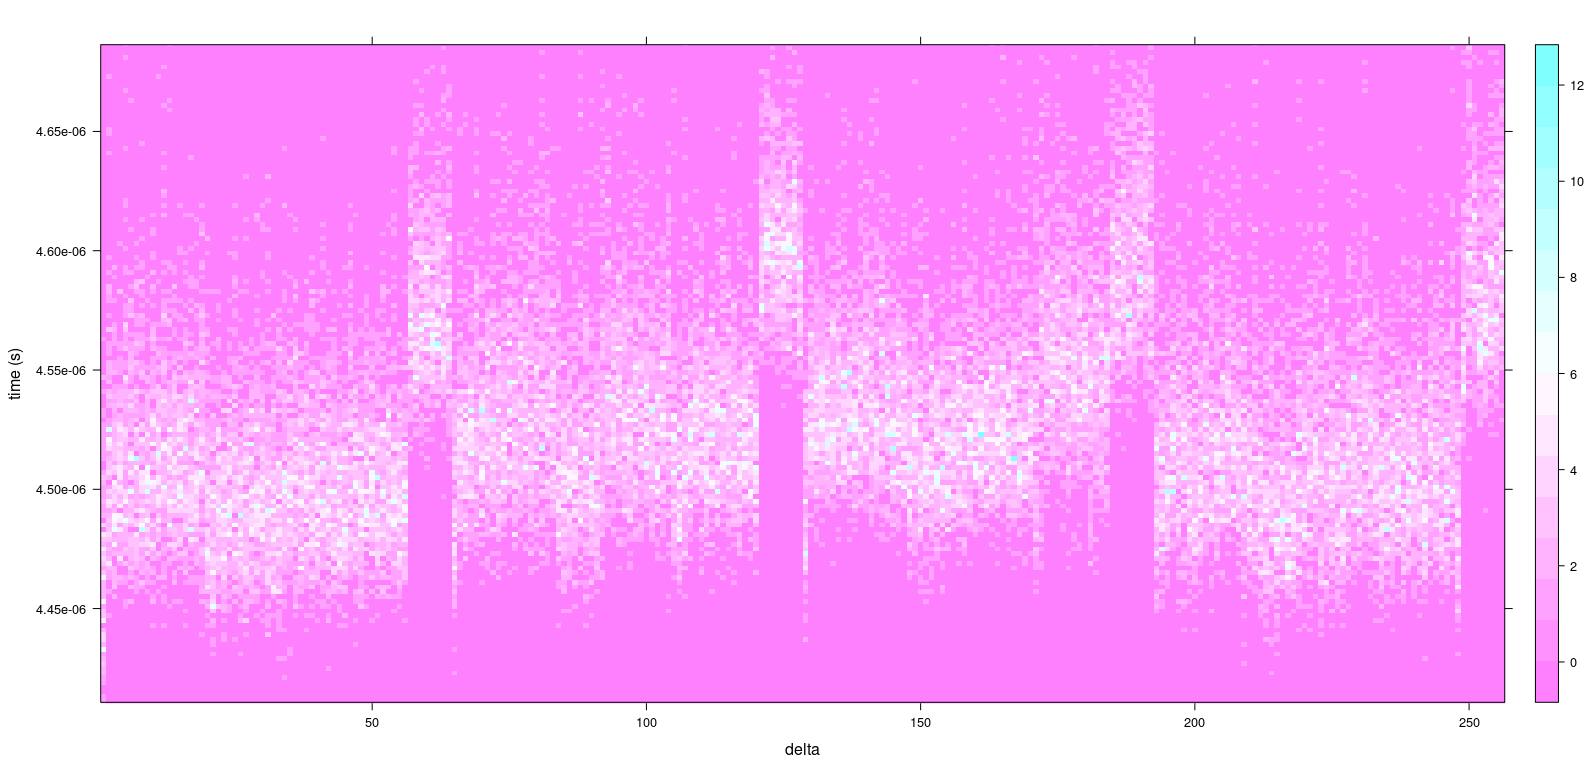

Data behind this chart, as committed beside it:
4.502449920451568e-06, 4.4491322022111035e-06, 4.463710022051259e-06, 4.46218905736373e-06, 4.44539907817898e-06, 4.488204773167581e-06, 4.4537583914205925e-06, 4.453094879508512e-06, 4.522659271088969e-06, 4.50376092508975e-06, 4.514822967038867e-06, 4.547244262909089e-06, 4.46146075461229e-06, 4.5200498970388026e-06, 4.46765835526719e-06, 4.449378266713211e-06, 4.433076263410385e-06, 4.46883023030864e-06, 4.4287951972421524e-06, 4.470788605104303e-06, 4.418585023202581e-06, 4.413817658033281e-06, 4.420835967522407e-06, 4.440410766193281e-06
4.505832611911842e-06, 4.524878724154746e-06, 4.4694246223997425e-06, 4.472251587728238e-06, 4.567981017444822e-06, 4.5447019640931785e-06, 4.510154175463299e-06, 4.548304474383258e-06, 4.539415069615416e-06, 4.545959411572653e-06, 4.5502260448415655e-06, 4.525479583961101e-06, 4.5354523621199405e-06, 4.5367720336031425e-06, 4.499423125636781e-06, 4.475877593890232e-06, 4.522518525007513e-06, 4.506935180614846e-06, 4.49855361850382e-06, 4.493190093768362e-06, 4.4838585502304795e-06, 4.492493468788439e-06, 4.469230285408798e-06, 4.494840117885701e-06
4.5935603036895145e-06, 4.5786362612432185e-06, 4.592832794969581e-06, 4.589501129359519e-06, 4.552439543559217e-06, 4.551751038306406e-06, 4.5390046388149585e-06, 4.566166840191954e-06, 4.527281708632813e-06, 4.503784790443888e-06, 4.506709686324939e-06, 4.495156494144226e-06, 4.52488119506711e-06, 4.509557921750229e-06, 4.501096984910191e-06, 4.487675933972923e-06, 4.4771762084394595e-06, 4.510971038484968e-06, 4.455018432381053e-06, 4.460736816369604e-06, 4.531507292071524e-06, 4.51991079586378e-06, 4.5195122666541465e-06, 4.565580017157345e-06
4.501793945621557e-06, 4.523450225946135e-06, 4.535213776080127e-06, 4.512642089338215e-06, 4.526545165361995e-06, 4.494550353228988e-06, 4.519804932101579e-06, 4.501908142273692e-06, 4.505202941373909e-06, 4.5117785649750886e-06, 4.486669464398574e-06, 4.471792999893864e-06, 4.486804291659041e-06, 4.5075525196836e-06, 4.527474821713895e-06, 4.493178710873735e-06, 4.511882965019254e-06, 4.520807037167174e-06, 4.502602967804137e-06, 4.486765991629227e-06, 4.514401886979158e-06, 4.4719795830872044e-06, 4.471776518855108e-06, 4.463711793079028e-06
4.560909118822565e-06, 4.563200896257058e-06, 4.612572723772246e-06, 4.558054566672354e-06, 4.491071900147858e-06, 4.493577270281435e-06, 4.483648956110642e-06, 4.4951255482317265e-06, 4.601121949221465e-06, 4.5438749385340316e-06, 4.5690601790937535e-06, 4.564530701856029e-06, 4.486312134233117e-06, 4.463576386726231e-06, 4.475030333850327e-06, 4.453824951511365e-06, 4.5753014834559735e-06, 4.512489654828755e-06, 4.539168365624846e-06, 4.508731720420656e-06, 4.535806365169037e-06, 4.547871794713387e-06, 4.480418182239987e-06, 4.544392272265441e-06
4.561077178166784e-06, 4.58400393732461e-06, 4.556297973579149e-06, 4.536838837054802e-06, 4.559135406978498e-06, 4.578825926415675e-06, 4.608190765864606e-06, 4.6620117792883775e-06, 4.516910216523229e-06, 4.492479307671715e-06, 4.4810995181165936e-06, 4.50095330783995e-06, 4.5500538945475455e-06, 4.539526887725742e-06, 4.494929839893302e-06, 4.510479980623927e-06, 4.553984009447731e-06, 4.546946533068308e-06, 4.545887907880797e-06, 4.5135116888417315e-06, 4.512910003029447e-06, 4.549429229783186e-06, 4.501742584039903e-06, 4.524498931957055e-06
4.523683440282866e-06, 4.553633146997527e-06, 4.5407807007791234e-06, 4.513298737407467e-06, 4.517280396854062e-06, 4.5115599380807225e-06, 4.476640990347391e-06, 4.476629973382273e-06, 4.4771712648383755e-06, 4.480227417502647e-06, 4.513596282507137e-06, 4.462024506324269e-06, 4.532334870077648e-06, 4.5049994206181054e-06, 4.528042875762139e-06, 4.537492706901958e-06, 4.521607788632309e-06, 4.472750976702855e-06, 4.490141723323404e-06, 4.4911353747068006e-06, 4.498086090265474e-06, 4.500827818887387e-06, 4.496849120627644e-06, 4.533367613746009e-06
4.644865446934432e-06, 4.581036346706924e-06, 4.5729571542807435e-06, 4.592841369444045e-06, 4.48256121821089e-06, 4.549480468796219e-06, 4.520563354759588e-06, 4.460281433082969e-06, 4.48400506591895e-06, 4.4604643250067966e-06, 4.4825771485790256e-06, 4.490373381571544e-06, 4.563675080504481e-06, 4.507194121927682e-06, 4.5112248532319654e-06, 4.5500471799186926e-06, 4.4691735539004185e-06, 4.483759704854151e-06, 4.465870361514135e-06, 4.5035129083714764e-06, 4.502356414803899e-06, 4.533339598822295e-06, 4.519172211558953e-06, 4.4806026906485386e-06
4.504277709926896e-06, 4.486086822907964e-06, 4.4997459411888485e-06, 4.4799039606857605e-06, 4.491935026607052e-06, 4.486857818619683e-06, 4.4663999947403e-06, 4.492179442650013e-06, 4.538512115459525e-06, 4.533029661857313e-06, 4.57870596370924e-06, 4.497522581914382e-06, 4.528763152933379e-06, 4.536092712115192e-06, 4.499683013747813e-06, 4.502433318620547e-06, 4.465376923334929e-06, 4.463057099002299e-06, 4.460037537512562e-06, 4.473687315709185e-06, 4.500181242761414e-06, 4.477114075029931e-06, 4.4866182236091845e-06, 4.53818466183975e-06
4.482788483528566e-06, 4.484662079917712e-06, 4.470570068804136e-06, 4.4782753612082615e-06, 4.585645690724505e-06, 4.598444093062426e-06, 4.591648590235309e-06, 4.569136534016138e-06, 4.503639832620365e-06, 4.49794570833717e-06, 4.513931122218651e-06, 4.505670990084809e-06, 4.730251465190349e-06, 4.75894885276773e-06, 4.727660034120618e-06, 4.743536345941379e-06, 4.490648926491758e-06, 4.499791076639781e-06, 4.475565489769906e-06, 4.4762831734601605e-06, 4.52869662481703e-06, 4.5305644533755185e-06, 4.523298034797563e-06, 4.502645936099725e-06
4.510994811468549e-06, 4.499794128420831e-06, 4.515316129882763e-06, 4.514115722997758e-06, 4.54059103383031e-06, 4.4843064568311775e-06, 4.504142912864495e-06, 4.494771239649253e-06, 4.489737914781244e-06, 4.510729004536529e-06, 4.5083020321357026e-06, 4.52225289926389e-06, 4.587084076135284e-06, 4.673336853500132e-06, 4.558578735824881e-06, 4.568579894836944e-06, 4.537349639122112e-06, 4.528585266783125e-06, 4.527342253979327e-06, 4.5264493717667165e-06, 4.507720580804175e-06, 4.519842711658839e-06, 4.510972717142181e-06, 4.482052611720633e-06
4.544932707517546e-06, 4.623377746426627e-06, 4.556948518086301e-06, 4.5494877927154675e-06, 4.546453155285235e-06, 4.525871155180994e-06, 4.517504333279021e-06, 4.540155364551879e-06, 4.521701750803686e-06, 4.5585408017245754e-06, 4.553610077451253e-06, 4.516708404622705e-06, 4.458390137074275e-06, 4.443272674237164e-06, 4.472319121262558e-06, 4.4531202405551085e-06, 4.530561950488732e-06, 4.514335113725565e-06, 4.496922667129866e-06, 4.518707855893922e-06, 4.4690947564873795e-06, 4.463860809877929e-06, 4.474844450541582e-06, 4.4641215808383095e-06
4.494324189252552e-06, 4.499341248020983e-06, 4.495383269187414e-06, 4.471960936669461e-06, 4.491343261747716e-06, 4.485404815568472e-06, 4.48486968984696e-06, 4.471945922901455e-06, 4.509949249609235e-06, 4.490039641424914e-06, 4.469742767909679e-06, 4.4504531562239436e-06, 4.49765924059875e-06, 4.491046235344243e-06, 4.521876983076822e-06, 4.51830975300993e-06, 4.529857362101097e-06, 4.542234099957909e-06, 4.5276010744998985e-06, 4.530966034366202e-06, 4.552590789685951e-06, 4.578768981744474e-06, 4.544576569287528e-06, 4.5178840331061565e-06
4.567247740894231e-06, 4.553800811990527e-06, 4.578186096892978e-06, 4.581054504626536e-06, 4.593974029631909e-06, 4.591249817664789e-06, 4.5740825207474245e-06, 4.585116212041385e-06, 4.539327850494601e-06, 4.507409942178242e-06, 4.539502807432427e-06, 4.51175228910472e-06, 4.55783572483881e-06, 4.4919804071952285e-06, 4.50807812590881e-06, 4.481314025639449e-06, 4.5077289421158184e-06, 4.507666167441471e-06, 4.51333911222207e-06, 4.492926848342904e-06, 4.529278930576197e-06, 4.499060821672174e-06, 4.491600220646319e-06, 4.501884856011884e-06
4.500664703144253e-06, 4.491977813714243e-06, 4.513301879782716e-06, 4.466401154701316e-06, 4.507234589112841e-06, 4.493343933376082e-06, 4.49592282159017e-06, 4.4989484262458745e-06, 4.501689453206836e-06, 4.509873107849671e-06, 4.503472075256809e-06, 4.481942230682989e-06, 4.524790192306227e-06, 4.4983147891031194e-06, 4.530686798176475e-06, 4.509382446116206e-06, 4.529279724607704e-06, 4.497033538441997e-06, 4.5346241765997775e-06, 4.4849366442889504e-06, 4.523324340865997e-06, 4.520058320522935e-06, 4.493838501318237e-06, 4.5121351313071045e-06
4.599807983396431e-06, 4.595046693367522e-06, 4.614791047075073e-06, 4.5877309879927e-06, 4.524789490645276e-06, 4.515801514060058e-06, 4.564103301518685e-06, 4.529295349442464e-06, 4.5088188471709145e-06, 4.5190028075126065e-06, 4.516588257175158e-06, 4.549340514969913e-06, 4.497383544688205e-06, 4.494418243794485e-06, 4.497841338491071e-06, 4.5302755129483785e-06, 4.5568037734255995e-06, 4.561080229947834e-06, 4.5290661621066874e-06, 4.5295919797183615e-06, 4.494094268281401e-06, 4.503340454320437e-06, 4.4756373895893375e-06, 4.499314208317173e-06
4.506235077528231e-06, 4.504223298340548e-06, 4.460361296310111e-06, 4.489300872378976e-06, 4.5004608768550725e-06, 4.529463561553371e-06, 4.506701353435005e-06, 4.490889434549672e-06, 4.538245697460752e-06, 4.5234178465136665e-06, 4.528455901819939e-06, 4.561512390921507e-06, 4.4982591251852e-06, 4.482468382249749e-06, 4.4865973514163215e-06, 4.482126403360098e-06, 4.549196960468294e-06, 4.544988403409889e-06, 4.531542632690844e-06, 4.54147235018354e-06, 4.556374848974087e-06, 4.545403442079987e-06, 4.564098478709866e-06, 4.547708556401631e-06
4.573202668112231e-06, 4.48989376877762e-06, 4.500979796873139e-06, 4.470117431765175e-06, 4.4975377804234995e-06, 4.478394378892858e-06, 4.542950287955705e-06, 4.502203156064866e-06, 4.479569977178244e-06, 4.48992629920042e-06, 4.481727813754333e-06, 4.48994793700308e-06, 4.555104277770283e-06, 4.53628582697263e-06, 4.542571137022833e-06, 4.520278807262912e-06, 4.50154760578414e-06, 4.532922117661542e-06, 4.4946832282732885e-06, 4.488210267439285e-06, 4.555590301436041e-06, 4.4933323977147666e-06, 4.477048737072664e-06, 4.494109193231566e-06
4.568595153742194e-06, 4.519390746082763e-06, 4.517084288835349e-06, 4.507129332864679e-06, 4.4930614322424844e-06, 4.504800749316473e-06, 4.4729103692020544e-06, 4.471656067650542e-06, 4.503043395942541e-06, 4.475951904225894e-06, 4.472785278153424e-06, 4.45652285741005e-06, 4.553331788059722e-06, 4.553338440516086e-06, 4.565896912112066e-06, 4.572928069990212e-06, 4.530322843976364e-06, 4.521737059448583e-06, 4.507910583484431e-06, 4.483166502922131e-06, 4.480477263868465e-06, 4.4698721630709315e-06, 4.487473450609514e-06, 4.504502838287294e-06
4.56492187517199e-06, 4.527716827240624e-06, 4.503090147878197e-06, 4.546769499569336e-06, 4.492158966584725e-06, 4.5154502874567015e-06, 4.5004257813729964e-06, 4.4919451891445306e-06, 4.458785554106726e-06, 4.47595230035347e-06, 4.493353454648741e-06, 4.469181305921666e-06, 4.553329162604314e-06, 4.559707642570743e-06, 4.541160796733834e-06, 4.522557068398214e-06, 4.477999908658603e-06, 4.471508484371611e-06, 4.4608089897479886e-06, 4.466613036768763e-06, 4.549605742809604e-06, 4.598972839886528e-06, 4.5830368655686016e-06, 4.565037842851893e-06
4.493267731220385e-06, 4.479192535100651e-06, 4.49025384519075e-06, 4.477219391674225e-06, 4.499561402582231e-06, 4.537306548257902e-06, 4.494887695827288e-06, 4.479271209945068e-06, 4.51754422137185e-06, 4.485841705204052e-06, 4.496355712646505e-06, 4.491957000141156e-06, 4.470102020093236e-06, 4.458658569461704e-06, 4.506788574332177e-06, 4.4749944159150346e-06, 4.470809173540147e-06, 4.5108060913179315e-06, 4.460555176777348e-06, 4.5462112723271275e-06, 4.5168932203409895e-06, 4.450489166529792e-06, 4.501108032073375e-06, 4.464356871736186e-06
4.473365571300292e-06, 4.481274871181995e-06, 4.492813292955589e-06, 4.480842713761035e-06, 4.497262512614952e-06, 4.4941943979637244e-06, 4.4910387266838825e-06, 4.498155517396185e-06, 4.490257660805241e-06, 4.479537658141908e-06, 4.503884856177365e-06, 4.46023379474525e-06, 4.525318633596953e-06, 4.510722533268563e-06, 4.511174743981883e-06, 4.518026488042892e-06, 4.520678466235495e-06, 4.518995453395291e-06, 4.577119293358578e-06, 4.513580444509557e-06, 4.48466082758614e-06, 4.52757870483822e-06, 4.515991699705069e-06, 4.457474608088319e-06
4.512413880775057e-06, 4.504132995464261e-06, 4.470170043902044e-06, 4.48166827382579e-06, 4.533552765195736e-06, 4.510125275913879e-06, 4.502720367227653e-06, 4.495873108467663e-06, 4.488220611165161e-06, 4.45951101646358e-06, 4.473575256014328e-06, 4.475652801261276e-06, 4.547882110017554e-06, 4.505212464422925e-06, 4.504432098428879e-06, 4.488732605167911e-06, 4.528646819323967e-06, 4.544644044202073e-06, 4.509362547366891e-06, 4.520037323985093e-06, 4.4496718132336355e-06, 4.4639721981099e-06, 4.473435211593824e-06, 4.4937520442545065e-06
4.486070862341762e-06, 4.490274170265707e-06, 4.500782134542192e-06, 4.4813196726778415e-06, 4.47443112250312e-06, 4.498221496618271e-06, 4.483255645837403e-06, 4.449127594341462e-06, 4.560955414234513e-06, 4.524016691931365e-06, 4.48068792735512e-06, 4.487597321300996e-06, 4.491210571444526e-06, 4.488898499133143e-06, 4.493252134807335e-06, 4.479720855599112e-06, 4.494729035187106e-06, 4.482644225589638e-06, 4.510442138894177e-06, 4.5175829477273055e-06, 4.511042023480627e-06, 4.467617065628815e-06, 4.514191925153455e-06, 4.496404296006062e-06
4.5496705940450965e-06, 4.555676483164461e-06, 4.515745848365782e-06, 4.503187042814716e-06, 4.598699248958837e-06, 4.572784270351349e-06, 4.604727935841879e-06, 4.580454133318312e-06, 4.516627349460123e-06, 4.498989868650938e-06, 4.500382292604854e-06, 4.507879792114977e-06, 4.485288604527682e-06, 4.458804260920601e-06, 4.458871277535081e-06, 4.459247191945792e-06, 4.553113067018444e-06, 4.498165223409956e-06, 4.5147885749941e-06, 4.53173007208818e-06, 4.50276397678806e-06, 4.471698394681312e-06, 4.49274029534763e-06, 4.456974457056617e-06
4.459903840015045e-06, 4.480809966622701e-06, 4.469258696460088e-06, 4.444552764937271e-06, 4.505349945560511e-06, 4.5373070989285225e-06, 4.550198760000512e-06, 4.486167908268612e-06, 4.502441070641794e-06, 4.509023804999401e-06, 4.512911500498262e-06, 4.4803831791284665e-06, 4.543722900152147e-06, 4.560651550633565e-06, 4.521897706055711e-06, 4.555295868513554e-06, 4.4771434026813495e-06, 4.4770818483641506e-06, 4.485629823136605e-06, 4.4978882733914816e-06, 4.491802979345039e-06, 4.546012053907589e-06, 4.4885639347569395e-06, 4.489900724991003e-06
4.5128599541754966e-06, 4.5118988953873895e-06, 4.545255858801056e-06, 4.489037781496563e-06, 4.510772948052022e-06, 4.507522584518142e-06, 4.466452454110481e-06, 4.467449615574992e-06, 4.515638336144434e-06, 4.523408202672385e-06, 4.51743185436726e-06, 4.520882384895231e-06, 4.525045961045748e-06, 4.510255614320613e-06, 4.527078489857672e-06, 4.512134339051954e-06, 4.492503661523983e-06, 4.465417816845729e-06, 4.467087219239829e-06, 4.462823822493078e-06, 4.631589295200911e-06, 4.61217605618458e-06, 4.6059107372542485e-06, 4.582367035155244e-06
4.5426312560437054e-06, 4.544105072668003e-06, 4.494592682036114e-06, 4.512762481923005e-06, 4.489398619966778e-06, 4.501599304873594e-06, 4.4855749496974795e-06, 4.477323821916457e-06, 4.522486023006422e-06, 4.511552276653674e-06, 4.503812926159867e-06, 4.497503416800441e-06, 4.498227935911814e-06, 4.494534943333406e-06, 4.4945084241021505e-06, 4.504499907298509e-06, 4.490775816989867e-06, 4.527082520411341e-06, 4.485642060458872e-06, 4.483963623513887e-06, 4.513586395304969e-06, 4.5311846630369246e-06, 4.51370870990786e-06, 4.5110210571408516e-06
4.515326414988863e-06, 4.495733733733687e-06, 4.495340881760512e-06, 4.487481964687845e-06, 4.470900176301029e-06, 4.486273864401369e-06, 4.4699229437838994e-06, 4.484322143838426e-06, 4.452129090282142e-06, 4.4675207213629164e-06, 4.456050170631443e-06, 4.494020476641936e-06, 4.50163824439187e-06, 4.492793456378763e-06, 4.485870270798387e-06, 4.4855593870352095e-06, 4.581301023875994e-06, 4.538392243347289e-06, 4.491255188199261e-06, 4.55759741235795e-06, 4.551620207848828e-06, 4.543160583736494e-06, 4.558687560773933e-06, 4.533083037827623e-06
4.500905701476654e-06, 4.48789312734732e-06, 4.492917083709358e-06, 4.489233672799742e-06, 4.499524047574255e-06, 4.486374816536909e-06, 4.484218781186655e-06, 4.481707215120423e-06, 4.481154968871692e-06, 4.505495331486031e-06, 4.505048462277728e-06, 4.467490752446679e-06, 4.466192290664139e-06, 4.497006806047921e-06, 4.479278992164382e-06, 4.477870453101218e-06, 4.537456847586441e-06, 4.5370998531524265e-06, 4.561079924414457e-06, 4.544285431506978e-06, 4.449568480779931e-06, 4.485524719655132e-06, 4.484562744266896e-06, 4.465573944401058e-06
4.494789489939421e-06, 4.475919800128736e-06, 4.484206574062455e-06, 4.485622010719226e-06, 4.515610351418786e-06, 4.53142892453684e-06, 4.524442564601827e-06, 4.489839691146358e-06, 4.464072418386422e-06, 4.438505737169862e-06, 4.4381898494094685e-06, 4.472326233795343e-06, 4.478497894311317e-06, 4.4702210093561234e-06, 4.49039569083709e-06, 4.4507542416027945e-06, 4.460130188732592e-06, 4.463558502365572e-06, 4.450424713198231e-06, 4.438692963404378e-06, 4.493623810830627e-06, 4.4876373301860895e-06, 4.491296843767145e-06, 4.4823398734905595e-06
4.4778712453563685e-06, 4.480071899237714e-06, 4.456164459654133e-06, 4.4580403137928215e-06, 4.5212122188331705e-06, 4.49903082255787e-06, 4.514232969654586e-06, 4.491343993606733e-06, 4.473607452482042e-06, 4.479903504162053e-06, 4.4783054793384736e-06, 4.484338989030334e-06, 4.457819061443047e-06, 4.49025000115455e-06, 4.5022636712133135e-06, 4.459649138865984e-06, 4.4750470884480364e-06, 4.506412690119532e-06, 4.477064790009422e-06, 4.4804797063591195e-06, 4.494603759397364e-06, 4.537175017915729e-06, 4.490808411361513e-06, 4.4824633782525325e-06
4.5546322020584284e-06, 4.5327186590782276e-06, 4.502487945146072e-06, 4.533720764143823e-06, 4.5089864180170025e-06, 4.513420684304492e-06, 4.4875115357001505e-06, 4.50673410057334e-06, 4.4747866834171646e-06, 4.4478333141029225e-06, 4.518723388358126e-06, 4.462648803382763e-06, 4.501577972604309e-06, 4.504580108033451e-06, 4.5026379691393e-06, 4.506814544669169e-06, 4.457633849597187e-06, 4.482217621060158e-06, 4.468040984306754e-06, 4.486909759293667e-06, 4.491437895381978e-06, 4.461701598401646e-06, 4.472808472044676e-06, 4.472997252591426e-06
4.4984659108848746e-06, 4.525277923050908e-06, 4.500014373576278e-06, 4.503975860714604e-06, 4.580807738463477e-06, 4.541466584129239e-06, 4.54970507846042e-06, 4.555368255054759e-06, 4.4806359849047794e-06, 4.467647826800203e-06, 4.500556244124709e-06, 4.537873900645195e-06, 4.5488738091847836e-06, 4.483350922512841e-06, 4.484295349271861e-06, 4.451760618806588e-06, 4.507031524880745e-06, 4.503107847497745e-06, 4.507740692716311e-06, 4.5029105830707294e-06, 4.502255645633113e-06, 4.5021398022981884e-06, 4.474995360936873e-06, 4.4930776361695735e-06
4.525288391121762e-06, 4.4886256098664035e-06, 4.487758332061276e-06, 4.502251343296848e-06, 4.486732207098498e-06, 4.471195403255024e-06, 4.4774081420229095e-06, 4.472981352421357e-06, 4.539441407658273e-06, 4.4962669978332315e-06, 4.514576811942561e-06, 4.505266632648386e-06, 4.4956627807124505e-06, 4.48681552178698e-06, 4.487167663214109e-06, 4.520086974935111e-06, 4.496352326910369e-06, 4.509822296938637e-06, 4.503511474851507e-06, 4.481558409707986e-06, 4.479724275086028e-06, 4.47625314414779e-06, 4.4662912284110234e-06, 4.492900909980335e-06
4.495596771292298e-06, 4.504991242271217e-06, 4.554301513692849e-06, 4.512625244146307e-06, 4.5441429747938855e-06, 4.579005279836679e-06, 4.5560900883145905e-06, 4.5259215397663866e-06, 4.521216858677235e-06, 4.5167552489289164e-06, 4.51662231526484e-06, 4.521030914972357e-06, 4.5281588132439765e-06, 4.517385864488688e-06, 4.480491089253746e-06, 4.4845397937365306e-06, 4.526915100555584e-06, 4.5219654243311425e-06, 4.5809523321338474e-06, 4.559210539767378e-06, 4.527183289582126e-06, 4.504906218727456e-06, 4.466626952748243e-06, 4.487239044337343e-06
4.518283478915919e-06, 4.519179839235221e-06, 4.5452281796087846e-06, 4.569929901165892e-06, 4.4742092892846586e-06, 4.474559478495621e-06, 4.46042874102659e-06, 4.456818114562111e-06, 4.536924988585156e-06, 4.502081786483814e-06, 4.508264799696349e-06, 4.470490599928212e-06, 4.528713837714804e-06, 4.527231018514044e-06, 4.5500637497752905e-06, 4.5340708609842295e-06, 4.5126547547624796e-06, 4.539578126738775e-06, 4.526106017976872e-06, 4.518663665464828e-06, 4.492108917730775e-06, 4.498105743877545e-06, 4.492313843584839e-06, 4.4809121710898125e-06
4.468885803632361e-06, 4.50069909518902e-06, 4.4680227357929425e-06, 4.539187713703541e-06, 4.5175582261691716e-06, 4.534306885517481e-06, 4.500011780095292e-06, 4.55646948260835e-06, 4.4872041016219555e-06, 4.531586121458986e-06, 4.492349363616199e-06, 4.497770751399344e-06, 4.4703380428501305e-06, 4.475605042131292e-06, 4.486577058315788e-06, 4.472832122459636e-06, 4.571498962491205e-06, 4.5535353709880155e-06, 4.561528990976171e-06, 4.569449950864168e-06, 4.480557311836719e-06, 4.467654571627122e-06, 4.4477400820142066e-06, 4.4768028857333775e-06
4.5170605762479e-06, 4.502275359641317e-06, 4.528951263793601e-06, 4.475031067485702e-06, 4.516537138954391e-06, 4.500632050152831e-06, 4.498403166408593e-06, 4.482886140522169e-06, 4.5300892939081905e-06, 4.505365357232449e-06, 4.500189332290461e-06, 4.490800719736399e-06, 4.476087433147313e-06, 4.45963644502001e-06, 4.459584594940225e-06, 4.4546479198714906e-06, 4.462997406307068e-06, 4.446635681887301e-06, 4.501081665608808e-06, 4.4718588867453946e-06, 4.579000549398415e-06, 4.579339293542262e-06, 4.554652800692338e-06, 4.53508419795412e-06
4.480948852858546e-06, 4.471688995977274e-06, 4.466662140600874e-06, 4.476232605910013e-06, 4.468724974060478e-06, 4.46177078217147e-06, 4.464250091373856e-06, 4.462795439863498e-06, 4.514409393863161e-06, 4.50479104507906e-06, 4.52200427325522e-06, 4.496566040401717e-06, 4.528952363358485e-06, 4.505904907858849e-06, 4.507799285846659e-06, 4.490001067836147e-06, 4.492191832738968e-06, 4.485076873450566e-06, 4.470362794606331e-06, 4.482856139631508e-06, 4.487119781515503e-06, 4.476322022384238e-06, 4.506227844203181e-06, 4.476294401811742e-06
4.52570181153078e-06, 4.526526458548119e-06, 4.47555819782508e-06, 4.494732207760421e-06, 4.510738525809188e-06, 4.485145934651769e-06, 4.485694946154695e-06, 4.4934010627883936e-06, 4.4672730705741515e-06, 4.480081390312307e-06, 4.51931478906431e-06, 4.482963134933016e-06, 4.526282104677648e-06, 4.4948894650787e-06, 4.486399078018621e-06, 4.492377165377093e-06, 4.547756287109905e-06, 4.5433260815741505e-06, 4.5187122186263196e-06, 4.542564971288243e-06, 4.4899509887841305e-06, 4.531693207354692e-06, 4.459145355184546e-06, 4.466644654144147e-06
4.550830078997592e-06, 4.508541657344267e-06, 4.501723328331764e-06, 4.526833283335918e-06, 4.531760557924258e-06, 4.542965088560891e-06, 4.590126312820075e-06, 4.554712798920946e-06, 4.4242256169724214e-06, 4.444851258611493e-06, 4.450239226017061e-06, 4.485516875263329e-06, 4.499601439889034e-06, 4.472767425767188e-06, 4.4747689198487706e-06, 4.4579042661752055e-06, 4.479408751478786e-06, 4.455966033489744e-06, 4.494272644706143e-06, 4.4843842470498885e-06, 4.4829119261180495e-06, 4.46957495014999e-06, 4.4853892831042685e-06, 4.4695605154743134e-06
4.582878601055995e-06, 4.555496001756865e-06, 4.546171723518455e-06, 4.5204541017085376e-06, 4.553622282799097e-06, 4.56237146018168e-06, 4.5494653626576564e-06, 4.513919982684911e-06, 4.510062622031796e-06, 4.532059662665233e-06, 4.508237701372764e-06, 4.532186066441568e-06, 4.478095062765419e-06, 4.485147279353896e-06, 4.491544739693154e-06, 4.4727488699436435e-06, 4.4858476861975305e-06, 4.517623320765551e-06, 4.5085273736589215e-06, 4.487679198916794e-06, 4.501048614713454e-06, 4.50700329679421e-06, 4.504111267067401e-06, 4.476554046561887e-06
4.509002502928183e-06, 4.476464935621038e-06, 4.502731629330015e-06, 4.4780876162775485e-06, 4.496878144522043e-06, 4.496302794976259e-06, 4.4893334649742656e-06, 4.475098876355332e-06, 4.491159605990447e-06, 4.464679108195924e-06, 4.49710116612323e-06, 4.476332275515915e-06, 4.50700769150103e-06, 4.511044830124433e-06, 4.489350647673973e-06, 4.479632233156394e-06, 4.466499145650005e-06, 4.471715575604662e-06, 4.46866616776731e-06, 4.472897918716967e-06, 4.458118743499995e-06, 4.460411439310974e-06, 4.462922484904652e-06, 4.44856378223335e-06
4.527871613646539e-06, 4.496034728518339e-06, 4.505161253831602e-06, 4.509553040321634e-06, 4.5169728686289545e-06, 4.503178008263831e-06, 4.515541016658631e-06, 4.498824006660129e-06, 4.483202271643449e-06, 4.459083069008329e-06, 4.495855774777624e-06, 4.4801869503174885e-06, 4.544506834847084e-06, 4.524135405858942e-06, 4.527173247836913e-06, 4.516514618302381e-06, 4.5939813535511576e-06, 4.533048979737941e-06, 4.558469726134717e-06, 4.540721374013401e-06, 4.443219239647078e-06, 4.4787425235170986e-06, 4.4837586656854e-06, 4.484986694919257e-06
4.539794220548288e-06, 4.551890411264026e-06, 4.533209533974514e-06, 4.515563263751687e-06, 4.594434937388314e-06, 4.57259149300171e-06, 4.595883543956347e-06, 4.6103435060729225e-06, 4.59255117846169e-06, 4.54128015192623e-06, 4.5069334415615e-06, 4.527551574540212e-06, 4.481294739733244e-06, 4.487964599064753e-06, 4.482477141465324e-06, 4.488871825358842e-06, 4.521335510432323e-06, 4.48689892706966e-06, 4.4938249210702e-06, 4.494554625367186e-06, 4.531549286923564e-06, 4.538491028327485e-06, 4.529238342598774e-06, 4.489757904124758e-06
4.509225554727436e-06, 4.535298522512221e-06, 4.502210845913623e-06, 4.5192519841918966e-06, 4.498638549677025e-06, 4.491470916079265e-06, 4.473646392000319e-06, 4.46745815985139e-06, 4.5386108098455225e-06, 4.542371369709031e-06, 4.532736847195906e-06, 4.524520630155848e-06, 4.533717957500016e-06, 4.517459167630022e-06, 4.474616698502132e-06, 4.488684112402552e-06, 4.509978484890098e-06, 4.521246061983675e-06, 4.472091278628909e-06, 4.457928284296031e-06, 4.536209594618867e-06, 4.526346861766228e-06, 4.501686158064899e-06, 4.507282408638957e-06
4.52052175781148e-06, 4.514911040587322e-06, 4.5481274408842864e-06, 4.514673767275212e-06, 4.504263825921839e-06, 4.4949883726275175e-06, 4.4912844856526135e-06, 4.486051697227822e-06, 4.526763792256361e-06, 4.539110960877224e-06, 4.499346129449577e-06, 4.5253055116489804e-06, 4.48886004633664e-06, 4.454832062350533e-06, 4.464298493545016e-06, 4.450458405358404e-06, 4.488643584821261e-06, 4.521611481678178e-06, 4.523245605625448e-06, 4.5229046925499006e-06, 4.501178192839461e-06, 4.485226044792512e-06, 4.501666442280339e-06, 4.479787078182085e-06
4.498355439253032e-06, 4.484972075502469e-06, 4.532986267236083e-06, 4.481174439519009e-06, 4.501776306398142e-06, 4.526772888979735e-06, 4.55304998681072e-06, 4.488948333047915e-06, 4.528065765896372e-06, 4.490606810847453e-06, 4.488493683396655e-06, 4.469416442276497e-06, 4.505029876256117e-06, 4.495286345829186e-06, 4.486208220910726e-06, 4.5102696226706485e-06, 4.506010801819116e-06, 4.4840925301770085e-06, 4.485539307097497e-06, 4.489117676698129e-06, 4.552651336808822e-06, 4.568345367772508e-06, 4.5098580621072415e-06, 4.531104217164739e-06
4.542269804730381e-06, 4.501173949122972e-06, 4.516515593522286e-06, 4.519809813530173e-06, 4.507313018820014e-06, 4.475258881697641e-06, 4.486631011602071e-06, 4.478967589705007e-06, 4.500457976064354e-06, 4.472034850877549e-06, 4.503733611826988e-06, 4.496995543945559e-06, 4.509586272405386e-06, 4.502184294707945e-06, 4.516775726770561e-06, 4.527081268079769e-06, 4.524681122219931e-06, 4.532654266142799e-06, 4.521870911489145e-06, 4.517958924310506e-06, 4.49396420343362e-06, 4.5379626154584685e-06, 4.5024190971076905e-06, 4.472612396000386e-06
4.483444122627134e-06, 4.459271911727569e-06, 4.472821197865073e-06, 4.45896789713629e-06, 4.524121582250018e-06, 4.516417968503106e-06, 4.488232452359853e-06, 4.50966104281747e-06, 4.478537720231657e-06, 4.48900329708124e-06, 4.504865112053835e-06, 4.4746820382357555e-06, 4.538579192470138e-06, 4.5048961787585995e-06, 4.518802246167297e-06, 4.557126251469867e-06, 4.481772764464154e-06, 4.4925439759424535e-06, 4.493414765605053e-06, 4.484590791165033e-06, 4.495811218419021e-06, 4.5734013660592154e-06, 4.552307952820911e-06, 4.508992615726015e-06
4.52576077414335e-06, 4.523282898460934e-06, 4.555974488340553e-06, 4.524844024800245e-06, 4.527966490641688e-06, 4.521692016368206e-06, 4.479841734905676e-06, 4.523732789252222e-06, 4.5140279834043895e-06, 4.503856750659452e-06, 4.516817169175624e-06, 4.514604400540634e-06, 4.51831060743757e-06, 4.50135015839237e-06, 4.501079864382973e-06, 4.4970503552121954e-06, 4.579154662565088e-06, 4.5741846008695575e-06, 4.581926299707106e-06, 4.571525574093016e-06, 4.505867583048939e-06, 4.53779620279704e-06, 4.548663939729636e-06, 4.5239971324662065e-06
4.532520538447216e-06, 4.529232146666118e-06, 4.515895446033369e-06, 4.508147002368901e-06, 4.493780091152644e-06, 4.508975800732173e-06, 4.4670810552815965e-06, 4.4929475393473695e-06, 4.541552367953727e-06, 4.486380889900943e-06, 4.515571013996578e-06, 4.513768159242204e-06, 4.4988897389686144e-06, 4.48758557247686e-06, 4.480392609806927e-06, 4.496324921277051e-06, 4.488041657424446e-06, 4.479355835584897e-06, 4.485485838756631e-06, 4.476697204935931e-06, 4.53346762085971e-06, 4.515713072805738e-06, 4.509819365949852e-06, 4.523341216255972e-06
4.5079232791067625e-06, 4.510302581195447e-06, 4.49738925212273e-06, 4.4691231391169595e-06, 4.449636840320181e-06, 4.467300719568357e-06, 4.469132475648507e-06, 4.465808563836049e-06, 4.501770082043777e-06, 4.494079560046771e-06, 4.461054626148098e-06, 4.502761077773698e-06, 4.487211638704025e-06, 4.4894443060883304e-06, 4.484675750759948e-06, 4.474631438711185e-06, 4.527051023828221e-06, 4.49727020246371e-06, 4.497833067773627e-06, 4.533328764821931e-06, 4.573924011097574e-06, 4.494252777931251e-06, 4.478210692937523e-06, 4.498283384890556e-06
4.500550323527364e-06, 4.506389739589167e-06, 4.499754760800556e-06, 4.511006286733732e-06, 4.539149689009037e-06, 4.519753570519924e-06, 4.508316040485738e-06, 4.531943146091066e-06, 4.498159515975431e-06, 4.51867273021378e-06, 4.512182433913381e-06, 4.494727265935694e-06, 4.522647063964769e-06, 4.536932951992867e-06, 4.51094610554037e-06, 4.5141435247586514e-06, 4.517247376156774e-06, 4.534877074746646e-06, 4.5268920896290865e-06, 4.522744415424995e-06, 4.502519592719523e-06, 4.469067322432352e-06, 4.483812775291085e-06, 4.463858978454027e-06
4.497771302069964e-06, 4.4713455800149404e-06, 4.5317540280365165e-06, 4.473956543904478e-06, 4.496218812377606e-06, 4.491839568743217e-06, 4.490049347438685e-06, 4.463067718063485e-06, 4.511444215538063e-06, 4.498444091893816e-06, 4.510516845357415e-06, 4.493354339274447e-06, 4.4678086545957285e-06, 4.479165832904641e-06, 4.444425108829364e-06, 4.467753631942628e-06, 4.539504974587771e-06, 4.514736085425852e-06, 4.519071259423413e-06, 4.503904051489371e-06, 4.469136657192507e-06, 4.463650725483603e-06, 4.505150238642841e-06, 4.475106079482316e-06
4.532072571450385e-06, 4.553537110041361e-06, 4.552938385415928e-06, 4.531923980977126e-06, 4.590302307150296e-06, 4.576277007117824e-06, 4.569351196082039e-06, 4.569044188329485e-06, 4.641303345209735e-06, 4.570500944822697e-06, 4.589776306573867e-06, 4.58780746370735e-06, 4.559393127934186e-06, 4.529402312769548e-06, 4.535650909076594e-06, 4.5514159836557155e-06, 4.572656768786487e-06, 4.560282103938107e-06, 4.545441163017472e-06, 4.540862915902721e-06, 4.635454375900849e-06, 4.6018542771975035e-06, 4.591827117650382e-06, 4.627335540519084e-06
4.559959350558529e-06, 4.532367553267136e-06, 4.540504242811494e-06, 4.553535644546969e-06, 4.565945801005e-06, 4.547747497696264e-06, 4.534185668703117e-06, 4.53590905813428e-06, 4.596315063665202e-06, 4.567683594913774e-06, 4.573428954657288e-06, 4.553615266189581e-06, 4.574853150529634e-06, 4.569656219644003e-06, 4.546331268784343e-06, 4.545782349651972e-06, 4.5977855833712056e-06, 4.611664886411404e-06, 4.602255707197855e-06, 4.634993164387424e-06, 4.563826538017679e-06, 4.546109375169749e-06, 4.578217254191941e-06, 4.549841492007545e-06
4.603118652468652e-06, 4.597009734652602e-06, 4.549069702264319e-06, 4.56083389366313e-06, 4.55015808142889e-06, 4.5661592711354615e-06, 4.557488740175586e-06, 4.5465105582565e-06, 4.567650940145995e-06, 4.566120850313382e-06, 4.552723206430187e-06, 4.600839355717312e-06, 4.6675424183462155e-06, 4.60839926041956e-06, 4.609861603555032e-06, 4.623949616089362e-06, 4.565912171017317e-06, 4.547999360227095e-06, 4.5580917671372845e-06, 4.574573578608465e-06, 4.616741728469265e-06, 4.584131286122783e-06, 4.593061737168114e-06, 4.602842652801087e-06
4.597561888530777e-06, 4.588691405515988e-06, 4.582937560115852e-06, 4.585433257986438e-06, 4.618009917578547e-06, 4.590012023797385e-06, 4.55242764374475e-06, 4.544564482955593e-06, 4.578849212677483e-06, 4.614213622744501e-06, 4.592839720984898e-06, 4.628740050804936e-06, 4.550036711847838e-06, 4.558951477662276e-06, 4.558127258746936e-06, 4.5354043578527126e-06, 4.569624451278287e-06, 4.56832406570129e-06, 4.552172699234802e-06, 4.584945282104513e-06, 4.576911774023529e-06, 4.574644837163078e-06, 4.5613800665478266e-06, 4.565346953810945e-06
4.54560568208251e-06, 4.5453382568894085e-06, 4.548849943830646e-06, 4.531895569925837e-06, 4.61089074654808e-06, 4.5918107893783144e-06, 4.575223083946867e-06, 4.561012085346761e-06, 4.559318512065147e-06, 4.5571545097544686e-06, 4.560746123871695e-06, 4.564472076751258e-06, 4.5573732592174565e-06, 4.56068786647279e-06, 4.571650451978826e-06, 4.541455199458255e-06, 4.568095612000889e-06, 4.545794526578106e-06, 4.570927949032466e-06, 4.558598998727348e-06, 4.612406433679439e-06, 4.542019013342724e-06, 4.542649657324205e-06, 4.544594634836585e-06
... 195 more rows
